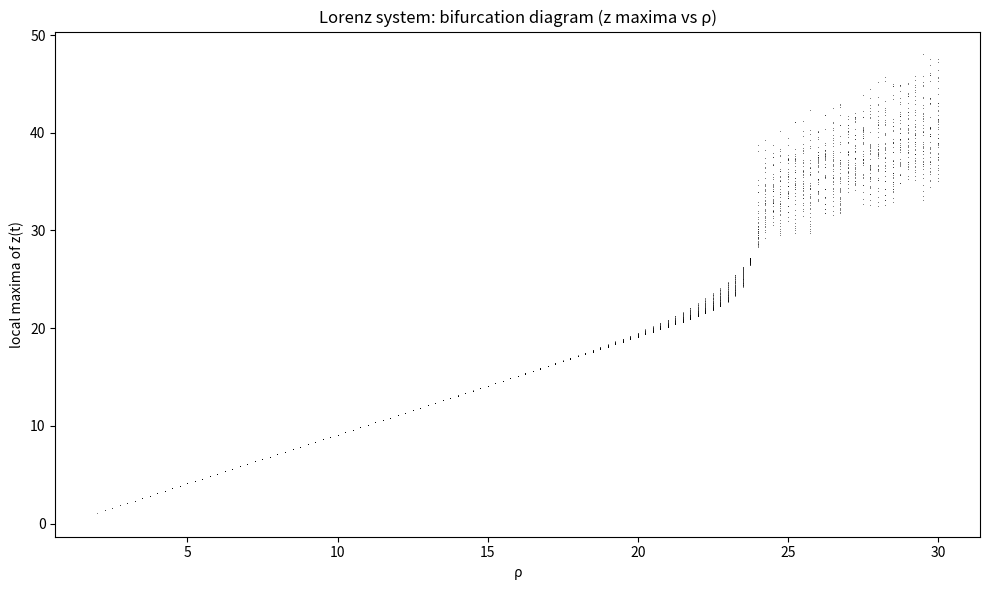
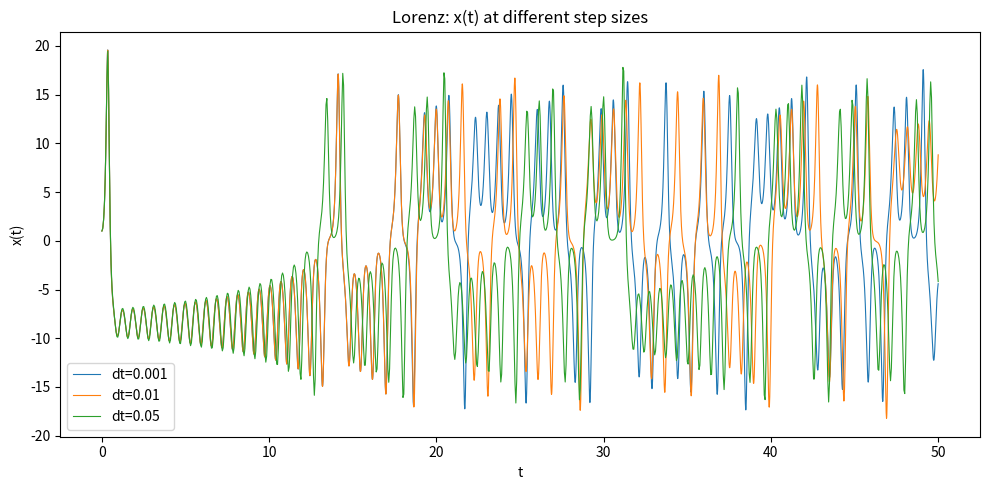
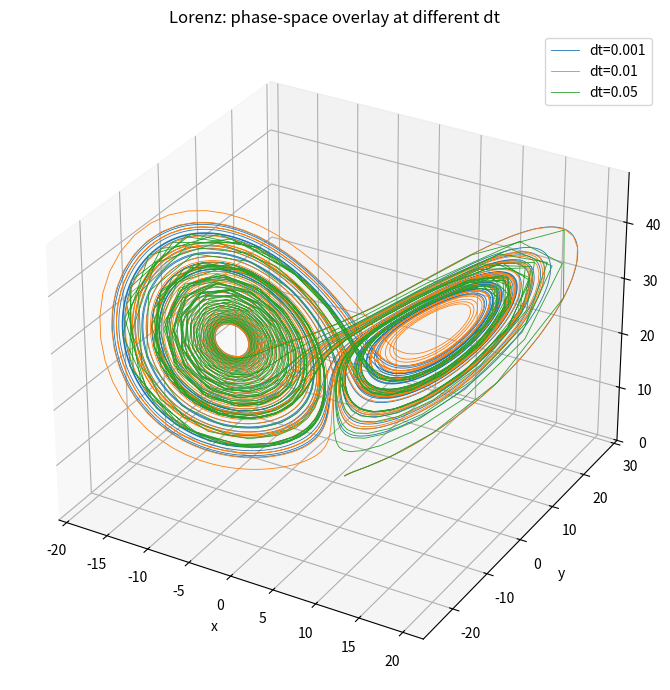
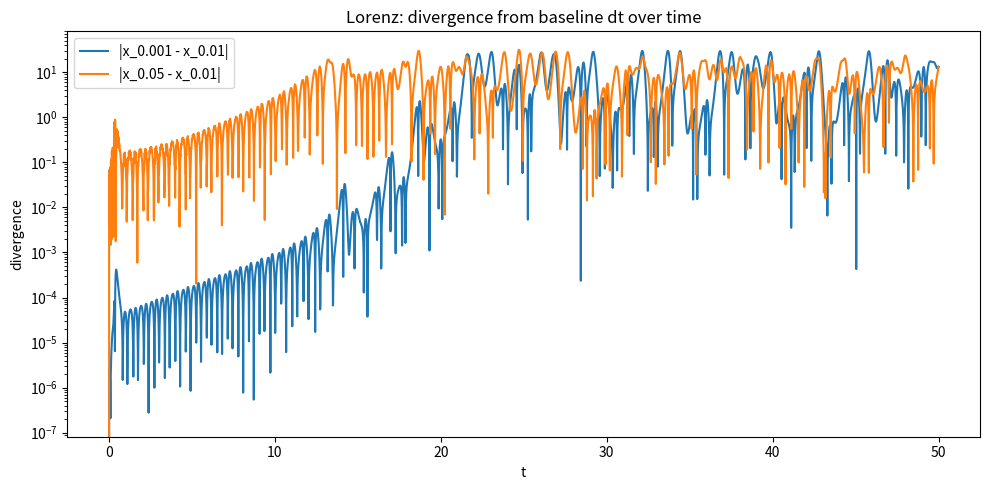

Generate these figures, in order, with matplotlib:
import numpy as np
import matplotlib.pyplot as plt


def rk4_integrate(deriv, state0, dt, T):
    n_steps = int(T / dt)
    state0 = np.array(state0, dtype=float)
    dim = len(state0)
    traj = np.empty((n_steps + 1, dim))
    traj[0] = state0
    t = np.linspace(0, n_steps * dt, n_steps + 1)

    x = state0.copy()
    for i in range(n_steps):
        k1 = deriv(x)
        k2 = deriv(x + 0.5 * dt * k1)
        k3 = deriv(x + 0.5 * dt * k2)
        k4 = deriv(x + dt * k3)
        x = x + (dt / 6.0) * (k1 + 2*k2 + 2*k3 + k4)
        traj[i + 1] = x

    return t, traj


def lorenz_deriv(state, sigma=10.0, rho=28.0, beta=8/3):
    x, y, z = state
    dx = sigma * (y - x)
    dy = x * (rho - z) - y
    dz = x * y - beta * z
    return np.array([dx, dy, dz])


# ==================== C.1  rho-sweep (bifurcation-style plot) ====================

sigma, beta = 10.0, 8/3
IC = [1, 1, 1]
dt_sweep = 0.01
T_sweep = 50            # same length as B.2
transient_cutoff = 20   # discard first 20 time units

rho_values = np.arange(0, 30.01, 0.25)   # within doc's 0.1-0.5 step range
rho_list = []
z_maxima = []

for rho in rho_values:
    deriv = lambda state, rho=rho: lorenz_deriv(state, sigma=sigma, rho=rho, beta=beta)
    t, traj = rk4_integrate(deriv, IC, dt=dt_sweep, T=T_sweep)
    z = traj[:, 2]

    mask = t > transient_cutoff
    z_kept = z[mask]

    # local maxima: bigger than both neighbours
    is_peak = (z_kept[1:-1] > z_kept[:-2]) & (z_kept[1:-1] > z_kept[2:])
    peaks = z_kept[1:-1][is_peak]

    rho_list.extend([rho] * len(peaks))
    z_maxima.extend(peaks)

plt.figure(figsize=(10, 6))
plt.plot(rho_list, z_maxima, ',k', alpha=0.5)
plt.xlabel("ρ")
plt.ylabel("local maxima of z(t)")
plt.title("Lorenz system: bifurcation diagram (z maxima vs ρ)")
plt.tight_layout()
plt.savefig("lorenz_rho_sweep.png", dpi=150)
plt.show()


# ==================== C.2  step-size sensitivity ====================

IC = [1, 1, 1]
T = 50
dts = [0.001, 0.01, 0.05]
results = {}

for dt in dts:
    t, traj = rk4_integrate(lambda s: lorenz_deriv(s), IC, dt=dt, T=T)
    results[dt] = (t, traj)

# (i) overlay x(t)
plt.figure(figsize=(10, 5))
for dt in dts:
    t, traj = results[dt]
    plt.plot(t, traj[:, 0], label=f"dt={dt}", lw=0.8)
plt.xlabel("t"); plt.ylabel("x(t)")
plt.title("Lorenz: x(t) at different step sizes")
plt.legend()
plt.tight_layout()
plt.savefig("stepsize_xt_overlay.png", dpi=150)
plt.show()

# (ii) overlay 3-D phase-space trajectories
fig = plt.figure(figsize=(8, 7))
ax = fig.add_subplot(projection='3d')
for dt in dts:
    t, traj = results[dt]
    ax.plot(traj[:, 0], traj[:, 1], traj[:, 2], label=f"dt={dt}", lw=0.6)
ax.set_xlabel("x"); ax.set_ylabel("y"); ax.set_zlabel("z")
ax.set_title("Lorenz: phase-space overlay at different dt")
ax.legend()
plt.tight_layout()
plt.savefig("stepsize_3d_overlay.png", dpi=150)
plt.show()

# (iii) divergence |x_dt(t) - x_baseline(t)| vs t
baseline_dt = 0.01
t_base, traj_base = results[baseline_dt]
x_base = traj_base[:, 0]

plt.figure(figsize=(10, 5))
for dt in dts:
    if dt == baseline_dt:
        continue
    t_dt, traj_dt = results[dt]
    x_interp = np.interp(t_base, t_dt, traj_dt[:, 0])
    divergence = np.abs(x_interp - x_base)
    plt.plot(t_base, divergence, label=f"|x_{dt} - x_{baseline_dt}|")
plt.xlabel("t"); plt.ylabel("divergence")
plt.yscale("log")
plt.title("Lorenz: divergence from baseline dt over time")
plt.legend()
plt.tight_layout()
plt.savefig("stepsize_divergence.png", dpi=150)
plt.show()
